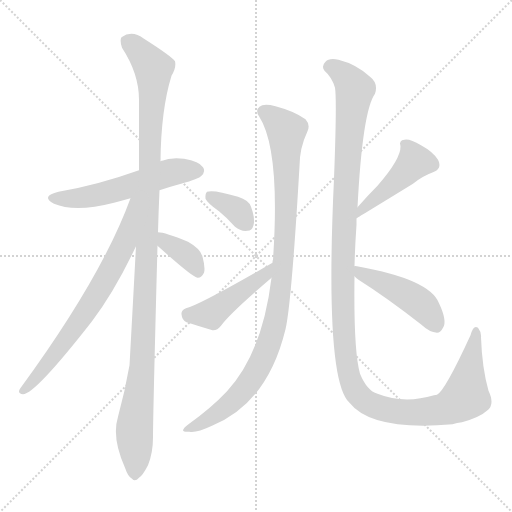
t = 0.00 s
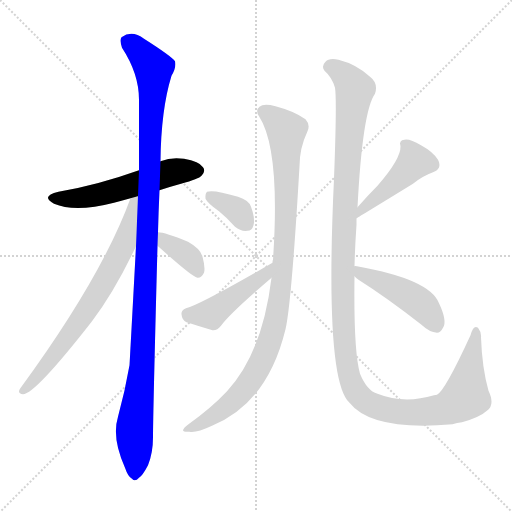
t = 1.74 s
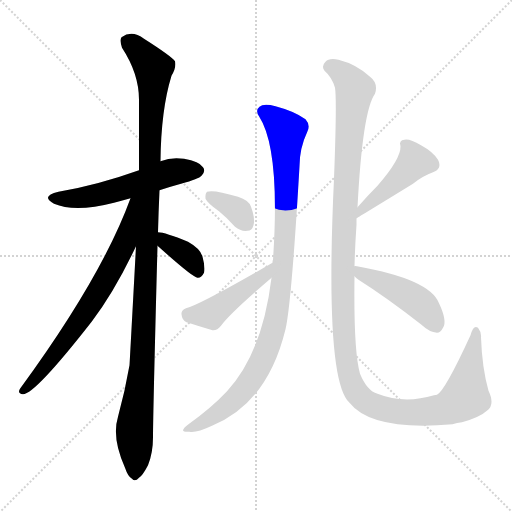
t = 3.48 s
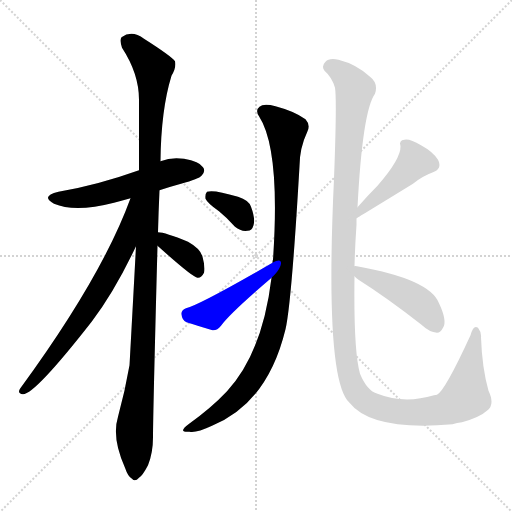
t = 5.22 s
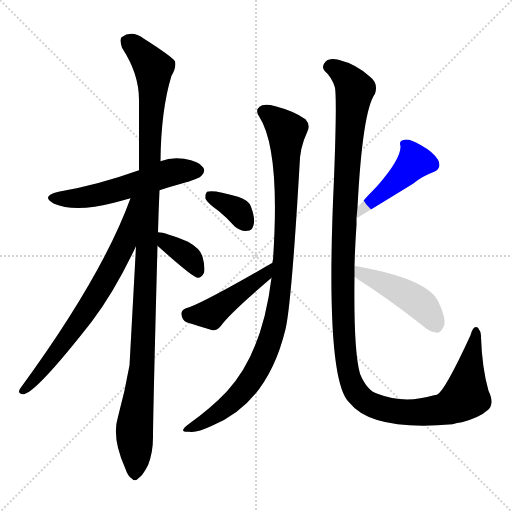
t = 6.96 s
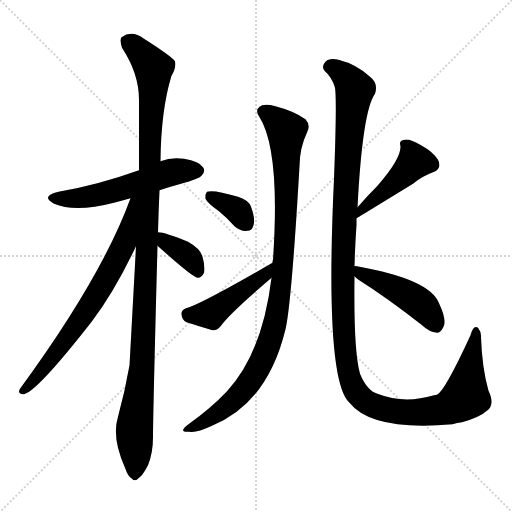
t = 8.70 s

The animated SVG that drew these frames (rendered in a browser with its animation timeline set to each time). Animation: 10 CSS @keyframes rules; one cycle of 8.70 s.

<svg version="1.1" viewBox="0 0 1024 1024" xmlns="http://www.w3.org/2000/svg">
  <g stroke="lightgray" stroke-dasharray="1,1" stroke-width="1" transform="scale(4, 4)">
    <line x1="0" y1="0" x2="256" y2="256"></line>
    <line x1="256" y1="0" x2="0" y2="256"></line>
    <line x1="128" y1="0" x2="128" y2="256"></line>
    <line x1="0" y1="128" x2="256" y2="128"></line>
  </g>
<g transform="scale(1, -1) translate(0, -900)">
   <style type="text/css">
    @keyframes keyframes0 {
      from {
       stroke: blue;
       stroke-dashoffset: 550;
       stroke-width: 128;
       }
       64% {
       animation-timing-function: step-end;
       stroke: blue;
       stroke-dashoffset: 0;
       stroke-width: 128;
       }
       to {
       stroke: black;
       stroke-width: 1024;
       }
       }
       #make-me-a-hanzi-animation-0 {
         animation: keyframes0 0.697591s both;
         animation-delay: 0.000000s;
         animation-timing-function: linear;
       }
    @keyframes keyframes1 {
      from {
       stroke: blue;
       stroke-dashoffset: 1141;
       stroke-width: 128;
       }
       79% {
       animation-timing-function: step-end;
       stroke: blue;
       stroke-dashoffset: 0;
       stroke-width: 128;
       }
       to {
       stroke: black;
       stroke-width: 1024;
       }
       }
       #make-me-a-hanzi-animation-1 {
         animation: keyframes1 1.178548s both;
         animation-delay: 0.697591s;
         animation-timing-function: linear;
       }
    @keyframes keyframes2 {
      from {
       stroke: blue;
       stroke-dashoffset: 704;
       stroke-width: 128;
       }
       70% {
       animation-timing-function: step-end;
       stroke: blue;
       stroke-dashoffset: 0;
       stroke-width: 128;
       }
       to {
       stroke: black;
       stroke-width: 1024;
       }
       }
       #make-me-a-hanzi-animation-2 {
         animation: keyframes2 0.822917s both;
         animation-delay: 1.876139s;
         animation-timing-function: linear;
       }
    @keyframes keyframes3 {
      from {
       stroke: blue;
       stroke-dashoffset: 368;
       stroke-width: 128;
       }
       55% {
       animation-timing-function: step-end;
       stroke: blue;
       stroke-dashoffset: 0;
       stroke-width: 128;
       }
       to {
       stroke: black;
       stroke-width: 1024;
       }
       }
       #make-me-a-hanzi-animation-3 {
         animation: keyframes3 0.549479s both;
         animation-delay: 2.699056s;
         animation-timing-function: linear;
       }
    @keyframes keyframes4 {
      from {
       stroke: blue;
       stroke-dashoffset: 991;
       stroke-width: 128;
       }
       76% {
       animation-timing-function: step-end;
       stroke: blue;
       stroke-dashoffset: 0;
       stroke-width: 128;
       }
       to {
       stroke: black;
       stroke-width: 1024;
       }
       }
       #make-me-a-hanzi-animation-4 {
         animation: keyframes4 1.056478s both;
         animation-delay: 3.248535s;
         animation-timing-function: linear;
       }
    @keyframes keyframes5 {
      from {
       stroke: blue;
       stroke-dashoffset: 353;
       stroke-width: 128;
       }
       53% {
       animation-timing-function: step-end;
       stroke: blue;
       stroke-dashoffset: 0;
       stroke-width: 128;
       }
       to {
       stroke: black;
       stroke-width: 1024;
       }
       }
       #make-me-a-hanzi-animation-5 {
         animation: keyframes5 0.537272s both;
         animation-delay: 4.305013s;
         animation-timing-function: linear;
       }
    @keyframes keyframes6 {
      from {
       stroke: blue;
       stroke-dashoffset: 453;
       stroke-width: 128;
       }
       60% {
       animation-timing-function: step-end;
       stroke: blue;
       stroke-dashoffset: 0;
       stroke-width: 128;
       }
       to {
       stroke: black;
       stroke-width: 1024;
       }
       }
       #make-me-a-hanzi-animation-6 {
         animation: keyframes6 0.618652s both;
         animation-delay: 4.842285s;
         animation-timing-function: linear;
       }
    @keyframes keyframes7 {
      from {
       stroke: blue;
       stroke-dashoffset: 1303;
       stroke-width: 128;
       }
       81% {
       animation-timing-function: step-end;
       stroke: blue;
       stroke-dashoffset: 0;
       stroke-width: 128;
       }
       to {
       stroke: black;
       stroke-width: 1024;
       }
       }
       #make-me-a-hanzi-animation-7 {
         animation: keyframes7 1.310384s both;
         animation-delay: 5.460938s;
         animation-timing-function: linear;
       }
    @keyframes keyframes8 {
      from {
       stroke: blue;
       stroke-dashoffset: 448;
       stroke-width: 128;
       }
       59% {
       animation-timing-function: step-end;
       stroke: blue;
       stroke-dashoffset: 0;
       stroke-width: 128;
       }
       to {
       stroke: black;
       stroke-width: 1024;
       }
       }
       #make-me-a-hanzi-animation-8 {
         animation: keyframes8 0.614583s both;
         animation-delay: 6.771322s;
         animation-timing-function: linear;
       }
    @keyframes keyframes9 {
      from {
       stroke: blue;
       stroke-dashoffset: 456;
       stroke-width: 128;
       }
       60% {
       animation-timing-function: step-end;
       stroke: blue;
       stroke-dashoffset: 0;
       stroke-width: 128;
       }
       to {
       stroke: black;
       stroke-width: 1024;
       }
       }
       #make-me-a-hanzi-animation-9 {
         animation: keyframes9 0.621094s both;
         animation-delay: 7.385905s;
         animation-timing-function: linear;
       }
</style>
<path d="M 319.0 519.5 Q 340.0 526.5 362.0 532.5 Q 398.0 542.5 403.0 548.5 Q 412.0 557.5 406.0 565.5 Q 399.0 577.5 368.0 582.5 Q 343.0 586.5 321.0 577.5 L 278.0 559.5 Q 194.0 529.5 117.0 516.5 Q 80.0 507.5 108.0 492.5 Q 150.0 474.5 228.0 494.5 Q 243.0 498.5 261.0 503.5 L 319.0 519.5 Z" fill="lightgray"></path> 
<path d="M 316.0 435.5 Q 317.0 475.5 319.0 519.5 L 321.0 577.5 Q 322.0 680.5 343.0 748.5 Q 353.0 764.5 350.0 777.5 Q 343.0 787.5 288.0 822.5 Q 264.0 840.5 243.0 825.5 Q 239.0 819.5 244.0 804.5 Q 278.0 752.5 278.0 700.5 Q 278.0 634.5 278.0 559.5 L 272.0 407.5 Q 260.0 185.5 259.0 169.5 Q 250.0 117.5 236.0 66.5 Q 223.0 24.5 250.0 -35.5 Q 256.0 -53.5 264.0 -57.5 Q 270.0 -64.5 278.0 -55.5 Q 285.0 -51.5 296.0 -30.5 Q 306.0 -5.5 306.0 25.5 Q 306.0 71.5 315.0 408.5 L 316.0 435.5 Z" fill="lightgray"></path> 
<path d="M 261.0 503.5 Q 204.0 346.5 40.0 122.5 Q 34.0 112.5 46.0 111.5 Q 70.0 111.5 184.0 257.5 Q 230.0 318.5 272.0 407.5 C 333.0 534.5 272.0 531.5 261.0 503.5 Z" fill="lightgray"></path> 
<path d="M 315.0 408.5 Q 385.0 345.5 395.0 344.5 L 396.0 344.5 Q 403.0 344.5 408.0 354.5 Q 411.0 364.5 405.0 386.5 Q 401.0 402.5 376.0 416.5 Q 330.0 435.5 316.0 435.5 C 286.0 437.5 293.0 428.5 315.0 408.5 Z" fill="lightgray"></path> 
<path d="M 543.0 344.5 Q 525.0 194.5 454.0 117.5 Q 423.0 84.5 377.0 51.5 Q 367.0 44.5 366.0 39.5 Q 367.0 35.5 379.0 36.5 Q 392.0 33.5 424.0 48.5 Q 535.0 93.5 571.0 241.5 Q 583.0 292.5 599.0 567.5 Q 599.0 603.5 615.0 637.5 Q 621.0 650.5 611.0 661.5 Q 589.0 677.5 551.0 687.5 Q 527.0 693.5 519.0 686.5 Q 510.0 679.5 518.0 667.5 Q 561.0 601.5 546.0 380.5 Q 545.0 379.5 545.0 374.5 L 543.0 344.5 Z" fill="lightgray"></path> 
<path d="M 438.0 477.5 Q 454.0 464.5 470.0 446.5 Q 482.0 436.5 495.0 438.5 Q 504.0 438.5 507.0 449.5 Q 511.0 462.5 502.0 486.5 Q 498.0 499.5 476.0 506.5 Q 427.0 521.5 414.0 516.5 Q 410.0 512.5 411.0 502.5 Q 415.0 493.5 438.0 477.5 Z" fill="lightgray"></path> 
<path d="M 545.0 374.5 Q 400.0 290.5 372.0 283.5 Q 362.0 279.5 363.0 271.5 Q 364.0 259.5 373.0 255.5 Q 395.0 248.5 425.0 239.5 Q 434.0 238.5 442.0 248.5 Q 460.0 273.5 542.0 343.5 Q 542.0 344.5 543.0 344.5 C 565.0 364.5 571.0 389.5 545.0 374.5 Z" fill="lightgray"></path> 
<path d="M 709.0 367.5 Q 710.0 407.5 713.0 450.5 Q 713.0 457.5 713.0 463.5 L 715.0 485.5 Q 725.0 678.5 750.0 712.5 Q 757.0 733.5 740.0 746.5 Q 713.0 771.5 677.0 780.5 Q 658.0 784.5 651.0 776.5 Q 642.0 767.5 649.0 758.5 Q 664.0 745.5 670.0 724.5 Q 674.0 699.5 668.0 542.5 Q 649.0 139.5 699.0 94.5 Q 744.0 37.5 905.0 51.5 Q 914.0 54.5 924.0 55.5 Q 960.0 65.5 975.0 79.5 Q 990.0 91.5 977.0 118.5 Q 964.0 164.5 962.0 225.5 Q 963.0 235.5 956.0 244.5 Q 947.0 251.5 941.0 229.5 Q 890.0 118.5 874.0 110.5 Q 871.0 110.5 868.0 109.5 Q 808.0 91.5 755.0 112.5 Q 734.0 118.5 720.0 152.5 Q 707.0 197.5 709.0 347.5 L 709.0 367.5 Z" fill="lightgray"></path> 
<path d="M 713.0 463.5 Q 720.0 467.5 826.0 532.5 Q 844.0 547.5 866.0 555.5 Q 885.0 562.5 876.0 580.5 Q 866.0 596.5 842.0 609.5 Q 820.0 622.5 809.0 620.5 Q 797.0 619.5 801.0 607.5 Q 802.0 582.5 755.0 528.5 Q 736.0 509.5 715.0 485.5 C 695.0 462.5 687.0 448.5 713.0 463.5 Z" fill="lightgray"></path> 
<path d="M 709.0 347.5 Q 712.0 344.5 717.0 340.5 Q 774.0 304.5 843.0 250.5 Q 859.0 235.5 874.0 234.5 Q 881.0 234.5 886.0 244.5 Q 895.0 257.5 878.0 293.5 Q 860.0 341.5 714.0 367.5 Q 710.0 368.5 709.0 367.5 C 685.0 368.5 687.0 367.5 709.0 347.5 Z" fill="lightgray"></path> 
      <clipPath id="make-me-a-hanzi-clip-0">
      <path d="M 319.0 519.5 Q 340.0 526.5 362.0 532.5 Q 398.0 542.5 403.0 548.5 Q 412.0 557.5 406.0 565.5 Q 399.0 577.5 368.0 582.5 Q 343.0 586.5 321.0 577.5 L 278.0 559.5 Q 194.0 529.5 117.0 516.5 Q 80.0 507.5 108.0 492.5 Q 150.0 474.5 228.0 494.5 Q 243.0 498.5 261.0 503.5 L 319.0 519.5 Z" fill="lightgray"></path>
      </clipPath>
      <path clip-path="url(#make-me-a-hanzi-clip-0)" d="M 109.0 505.5 L 180.0 506.5 L 336.0 554.5 L 396.0 558.5 " fill="none" id="make-me-a-hanzi-animation-0" stroke-dasharray="422 844" stroke-linecap="round"></path>

      <clipPath id="make-me-a-hanzi-clip-1">
      <path d="M 316.0 435.5 Q 317.0 475.5 319.0 519.5 L 321.0 577.5 Q 322.0 680.5 343.0 748.5 Q 353.0 764.5 350.0 777.5 Q 343.0 787.5 288.0 822.5 Q 264.0 840.5 243.0 825.5 Q 239.0 819.5 244.0 804.5 Q 278.0 752.5 278.0 700.5 Q 278.0 634.5 278.0 559.5 L 272.0 407.5 Q 260.0 185.5 259.0 169.5 Q 250.0 117.5 236.0 66.5 Q 223.0 24.5 250.0 -35.5 Q 256.0 -53.5 264.0 -57.5 Q 270.0 -64.5 278.0 -55.5 Q 285.0 -51.5 296.0 -30.5 Q 306.0 -5.5 306.0 25.5 Q 306.0 71.5 315.0 408.5 L 316.0 435.5 Z" fill="lightgray"></path>
      </clipPath>
      <path clip-path="url(#make-me-a-hanzi-clip-1)" d="M 255.0 818.5 L 307.0 763.5 L 285.0 169.5 L 269.0 44.5 L 269.0 -44.5 " fill="none" id="make-me-a-hanzi-animation-1" stroke-dasharray="1013 2026" stroke-linecap="round"></path>

      <clipPath id="make-me-a-hanzi-clip-2">
      <path d="M 261.0 503.5 Q 204.0 346.5 40.0 122.5 Q 34.0 112.5 46.0 111.5 Q 70.0 111.5 184.0 257.5 Q 230.0 318.5 272.0 407.5 C 333.0 534.5 272.0 531.5 261.0 503.5 Z" fill="lightgray"></path>
      </clipPath>
      <path clip-path="url(#make-me-a-hanzi-clip-2)" d="M 270.0 500.5 L 248.0 409.5 L 217.0 350.5 L 131.0 217.5 L 47.0 119.5 " fill="none" id="make-me-a-hanzi-animation-2" stroke-dasharray="576 1152" stroke-linecap="round"></path>

      <clipPath id="make-me-a-hanzi-clip-3">
      <path d="M 315.0 408.5 Q 385.0 345.5 395.0 344.5 L 396.0 344.5 Q 403.0 344.5 408.0 354.5 Q 411.0 364.5 405.0 386.5 Q 401.0 402.5 376.0 416.5 Q 330.0 435.5 316.0 435.5 C 286.0 437.5 293.0 428.5 315.0 408.5 Z" fill="lightgray"></path>
      </clipPath>
      <path clip-path="url(#make-me-a-hanzi-clip-3)" d="M 320.0 428.5 L 334.0 411.5 L 378.0 385.5 L 396.0 351.5 " fill="none" id="make-me-a-hanzi-animation-3" stroke-dasharray="240 480" stroke-linecap="round"></path>

      <clipPath id="make-me-a-hanzi-clip-4">
      <path d="M 543.0 344.5 Q 525.0 194.5 454.0 117.5 Q 423.0 84.5 377.0 51.5 Q 367.0 44.5 366.0 39.5 Q 367.0 35.5 379.0 36.5 Q 392.0 33.5 424.0 48.5 Q 535.0 93.5 571.0 241.5 Q 583.0 292.5 599.0 567.5 Q 599.0 603.5 615.0 637.5 Q 621.0 650.5 611.0 661.5 Q 589.0 677.5 551.0 687.5 Q 527.0 693.5 519.0 686.5 Q 510.0 679.5 518.0 667.5 Q 561.0 601.5 546.0 380.5 Q 545.0 379.5 545.0 374.5 L 543.0 344.5 Z" fill="lightgray"></path>
      </clipPath>
      <path clip-path="url(#make-me-a-hanzi-clip-4)" d="M 527.0 676.5 L 573.0 638.5 L 569.0 401.5 L 549.0 249.5 L 530.0 190.5 L 485.0 117.5 L 436.0 73.5 L 373.0 39.5 " fill="none" id="make-me-a-hanzi-animation-4" stroke-dasharray="863 1726" stroke-linecap="round"></path>

      <clipPath id="make-me-a-hanzi-clip-5">
      <path d="M 438.0 477.5 Q 454.0 464.5 470.0 446.5 Q 482.0 436.5 495.0 438.5 Q 504.0 438.5 507.0 449.5 Q 511.0 462.5 502.0 486.5 Q 498.0 499.5 476.0 506.5 Q 427.0 521.5 414.0 516.5 Q 410.0 512.5 411.0 502.5 Q 415.0 493.5 438.0 477.5 Z" fill="lightgray"></path>
      </clipPath>
      <path clip-path="url(#make-me-a-hanzi-clip-5)" d="M 420.0 507.5 L 477.0 477.5 L 495.0 450.5 " fill="none" id="make-me-a-hanzi-animation-5" stroke-dasharray="225 450" stroke-linecap="round"></path>

      <clipPath id="make-me-a-hanzi-clip-6">
      <path d="M 545.0 374.5 Q 400.0 290.5 372.0 283.5 Q 362.0 279.5 363.0 271.5 Q 364.0 259.5 373.0 255.5 Q 395.0 248.5 425.0 239.5 Q 434.0 238.5 442.0 248.5 Q 460.0 273.5 542.0 343.5 Q 542.0 344.5 543.0 344.5 C 565.0 364.5 571.0 389.5 545.0 374.5 Z" fill="lightgray"></path>
      </clipPath>
      <path clip-path="url(#make-me-a-hanzi-clip-6)" d="M 377.0 270.5 L 411.0 270.5 L 428.0 277.5 L 525.0 345.5 L 533.0 352.5 L 535.0 367.5 " fill="none" id="make-me-a-hanzi-animation-6" stroke-dasharray="325 650" stroke-linecap="round"></path>

      <clipPath id="make-me-a-hanzi-clip-7">
      <path d="M 709.0 367.5 Q 710.0 407.5 713.0 450.5 Q 713.0 457.5 713.0 463.5 L 715.0 485.5 Q 725.0 678.5 750.0 712.5 Q 757.0 733.5 740.0 746.5 Q 713.0 771.5 677.0 780.5 Q 658.0 784.5 651.0 776.5 Q 642.0 767.5 649.0 758.5 Q 664.0 745.5 670.0 724.5 Q 674.0 699.5 668.0 542.5 Q 649.0 139.5 699.0 94.5 Q 744.0 37.5 905.0 51.5 Q 914.0 54.5 924.0 55.5 Q 960.0 65.5 975.0 79.5 Q 990.0 91.5 977.0 118.5 Q 964.0 164.5 962.0 225.5 Q 963.0 235.5 956.0 244.5 Q 947.0 251.5 941.0 229.5 Q 890.0 118.5 874.0 110.5 Q 871.0 110.5 868.0 109.5 Q 808.0 91.5 755.0 112.5 Q 734.0 118.5 720.0 152.5 Q 707.0 197.5 709.0 347.5 L 709.0 367.5 Z" fill="lightgray"></path>
      </clipPath>
      <path clip-path="url(#make-me-a-hanzi-clip-7)" d="M 658.0 766.5 L 688.0 750.5 L 709.0 718.5 L 694.0 578.5 L 685.0 379.5 L 691.0 189.5 L 707.0 125.5 L 732.0 96.5 L 772.0 80.5 L 834.0 75.5 L 897.0 84.5 L 931.0 108.5 L 952.0 236.5 " fill="none" id="make-me-a-hanzi-animation-7" stroke-dasharray="1175 2350" stroke-linecap="round"></path>

      <clipPath id="make-me-a-hanzi-clip-8">
      <path d="M 713.0 463.5 Q 720.0 467.5 826.0 532.5 Q 844.0 547.5 866.0 555.5 Q 885.0 562.5 876.0 580.5 Q 866.0 596.5 842.0 609.5 Q 820.0 622.5 809.0 620.5 Q 797.0 619.5 801.0 607.5 Q 802.0 582.5 755.0 528.5 Q 736.0 509.5 715.0 485.5 C 695.0 462.5 687.0 448.5 713.0 463.5 Z" fill="lightgray"></path>
      </clipPath>
      <path clip-path="url(#make-me-a-hanzi-clip-8)" d="M 813.0 609.5 L 828.0 574.5 L 803.0 545.5 L 727.0 485.5 L 716.0 470.5 " fill="none" id="make-me-a-hanzi-animation-8" stroke-dasharray="320 640" stroke-linecap="round"></path>

      <clipPath id="make-me-a-hanzi-clip-9">
      <path d="M 709.0 347.5 Q 712.0 344.5 717.0 340.5 Q 774.0 304.5 843.0 250.5 Q 859.0 235.5 874.0 234.5 Q 881.0 234.5 886.0 244.5 Q 895.0 257.5 878.0 293.5 Q 860.0 341.5 714.0 367.5 Q 710.0 368.5 709.0 367.5 C 685.0 368.5 687.0 367.5 709.0 347.5 Z" fill="lightgray"></path>
      </clipPath>
      <path clip-path="url(#make-me-a-hanzi-clip-9)" d="M 712.0 362.5 L 838.0 294.5 L 872.0 249.5 " fill="none" id="make-me-a-hanzi-animation-9" stroke-dasharray="328 656" stroke-linecap="round"></path>

</g>
</svg>
